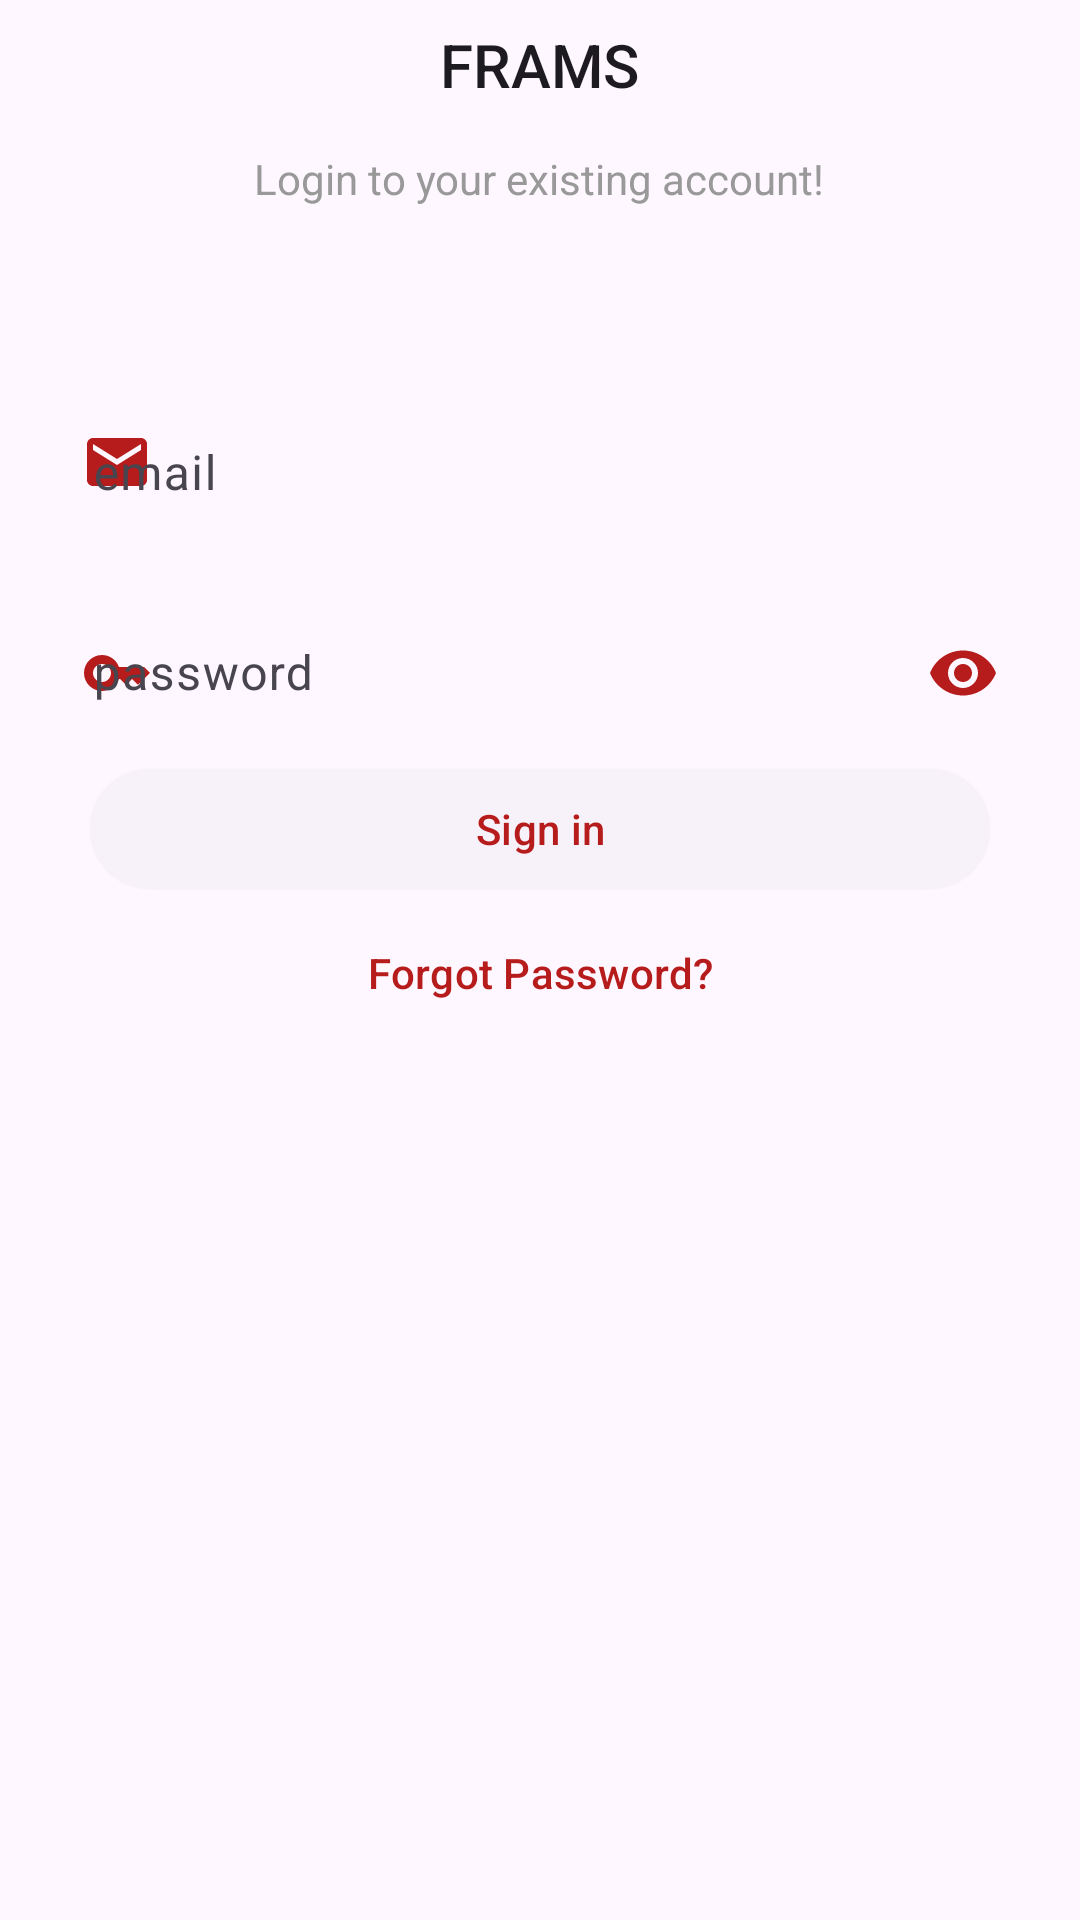

This screen was rendered from an Android layout file. Write that file and the resources it references.
<!-- AndroidManifest.xml: application theme Theme.AttendanceMonitoring -->
<!-- res/layout/activity_login.xml -->
<?xml version="1.0" encoding="utf-8"?>
<androidx.coordinatorlayout.widget.CoordinatorLayout xmlns:android="http://schemas.android.com/apk/res/android"
    xmlns:app="http://schemas.android.com/apk/res-auto"
    xmlns:tools="http://schemas.android.com/tools"
    android:layout_width="match_parent"
    android:layout_height="match_parent"
    tools:context=".LoginActivity">
    <androidx.core.widget.NestedScrollView
        android:layout_width="match_parent"
        android:layout_height="match_parent"
        app:layout_behavior="com.google.android.material.appbar.AppBarLayout$ScrollingViewBehavior"/>
    <FrameLayout
        android:layout_height="match_parent"
        android:layout_width="match_parent"
        android:padding="@dimen/spacing_medium">

        <LinearLayout
            android:layout_gravity="top|center"
            android:orientation="vertical"
            android:gravity="center_horizontal"
            android:layout_width="match_parent"
            android:layout_height="match_parent">
            <ImageView
                android:id="@+id/logo_img"
                android:layout_width="wrap_content"
                android:layout_gravity="top|center"
                android:layout_height="wrap_content"
                app:srcCompat="@mipmap/ic_launcher_foreground" />
            <TextView
                android:id="@+id/actTitles"
                android:layout_width="wrap_content"
                android:layout_height="wrap_content"
                android:layout_marginTop="@dimen/spacing_small"
                android:text="@string/app_name"
                android:gravity="center"
                android:layout_marginBottom="@dimen/spacing_large"
                android:layout_gravity="center"
                android:textAppearance="@style/TextAppearance.AppCompat.Title" />
            <TextView
                android:id="@+id/desctxt"
                android:layout_height="wrap_content"
                android:layout_width="wrap_content"
                android:text="Login to your existing account!"
                android:textColor="@color/grey_40"
                android:textSize="14sp"/>
            <com.google.android.material.textfield.TextInputLayout
                android:id="@+id/tilus"
                app:startIconDrawable="@drawable/ic_baseline_email"
                app:startIconTint="@color/red_900"
                app:boxBackgroundMode="none"
                android:layout_marginTop="50dp"
                android:layout_width="wrap_content"
                android:layout_height="wrap_content">
                <com.google.android.material.textfield.TextInputEditText
                    android:singleLine="true"
                    android:id="@+id/useremail"
                    android:layout_width="330dp"
                    android:textColor="@color/red_900"
                    android:layout_height="wrap_content"
                    android:imeOptions="actionNext"
                    android:hint="email"/>
            </com.google.android.material.textfield.TextInputLayout>
            <com.google.android.material.textfield.TextInputLayout
                android:id="@+id/tiluspas"
                app:startIconDrawable="@drawable/ic_baseline_key"
                app:startIconTint="@color/red_900"
                app:passwordToggleTint="@color/red_900"
                app:boxBackgroundMode="none"
                app:passwordToggleEnabled="true"
                android:layout_width="wrap_content"
                android:layout_height="wrap_content">
                <com.google.android.material.textfield.TextInputEditText
                    android:singleLine="true"
                    android:id="@+id/pass"
                    android:layout_width="330dp"
                    android:textColor="@color/red_900"
                    android:layout_height="wrap_content"
                    android:imeOptions="actionDone"
                    android:inputType="textPassword"
                    android:hint="password"/>
            </com.google.android.material.textfield.TextInputLayout>
            <com.google.android.material.button.MaterialButton
                android:id="@+id/signInBtn"
                android:layout_width="300dp"
                android:layout_height="wrap_content"
                android:paddingLeft="@dimen/spacing_middle"
                android:paddingRight="@dimen/spacing_middle"
                style="@style/Widget.Material3.Button.ElevatedButton"
                android:textColor="@color/red_900"
                android:text="Sign in"/>
            <com.google.android.material.button.MaterialButton
                android:id="@+id/forgotBtn"
                android:layout_width="300dp"
                android:layout_height="wrap_content"
                android:paddingLeft="@dimen/spacing_middle"
                android:paddingRight="@dimen/spacing_middle"
                style="@style/Widget.Material3.Button.TextButton"
                android:textColor="@color/red_900"
                android:text="Forgot Password?"/>
        </LinearLayout>

    </FrameLayout>
</androidx.coordinatorlayout.widget.CoordinatorLayout>
<!-- resources referenced by this layout -->
<resources>
  <color name="grey_40">#ff999999</color>
  <color name="red_900">#B71C1C</color>
  <dimen name="spacing_large">15.0dip</dimen>
  <dimen name="spacing_medium">5.0dip</dimen>
  <dimen name="spacing_middle">10.0dip</dimen>
  <dimen name="spacing_small">3.0dip</dimen>
  <!-- drawable ic_baseline_email (drawable) -->
  <vector android:height="24dp" android:tint="#9A9999"
      android:viewportHeight="24" android:viewportWidth="24"
      android:width="24dp" xmlns:android="http://schemas.android.com/apk/res/android">
      <path android:fillColor="@android:color/white" android:pathData="M20,4L4,4c-1.1,0 -1.99,0.9 -1.99,2L2,18c0,1.1 0.9,2 2,2h16c1.1,0 2,-0.9 2,-2L22,6c0,-1.1 -0.9,-2 -2,-2zM20,8l-8,5 -8,-5L4,6l8,5 8,-5v2z"/>
  </vector>
  <!-- drawable ic_baseline_key (drawable) -->
  <vector android:height="24dp" android:tint="#9A9999"
      android:viewportHeight="24" android:viewportWidth="24"
      android:width="24dp" xmlns:android="http://schemas.android.com/apk/res/android">
      <path android:fillColor="@android:color/white" android:pathData="M21,10h-8.35C11.83,7.67 9.61,6 7,6c-3.31,0 -6,2.69 -6,6s2.69,6 6,6c2.61,0 4.83,-1.67 5.65,-4H13l2,2l2,-2l2,2l4,-4.04L21,10zM7,15c-1.65,0 -3,-1.35 -3,-3c0,-1.65 1.35,-3 3,-3s3,1.35 3,3C10,13.65 8.65,15 7,15z"/>
  </vector>
  <string name="app_name">FRAMS</string>
  <style name="Theme.AttendanceMonitoring" parent="Theme.Material3.Light.NoActionBar">
          
          <item name="colorPrimary">@color/deep_orange_600</item>
          <item name="colorPrimaryVariant">@color/deep_orange_900</item>
          <item name="colorOnPrimary">@color/deep_orange_50</item>
          
          <item name="colorSecondary">@color/deep_orange_800</item>
          <item name="colorSecondaryVariant">@color/deep_orange_400</item>
          <item name="colorOnSecondary">@color/black</item>
          
          <item name="android:statusBarColor">@color/white</item>
          <item name="android:windowLightStatusBar">true</item>
  
          
      </style>
  <color name="deep_orange_600">#F4511E</color>
  <color name="deep_orange_900">#BF360C</color>
  <color name="deep_orange_50">#FBE9E7</color>
  <color name="deep_orange_800">#D84315</color>
  <color name="deep_orange_400">#FF7043</color>
  <color name="black">#FF000000</color>
  <color name="white">#FFFFFFFF</color>
</resources>
